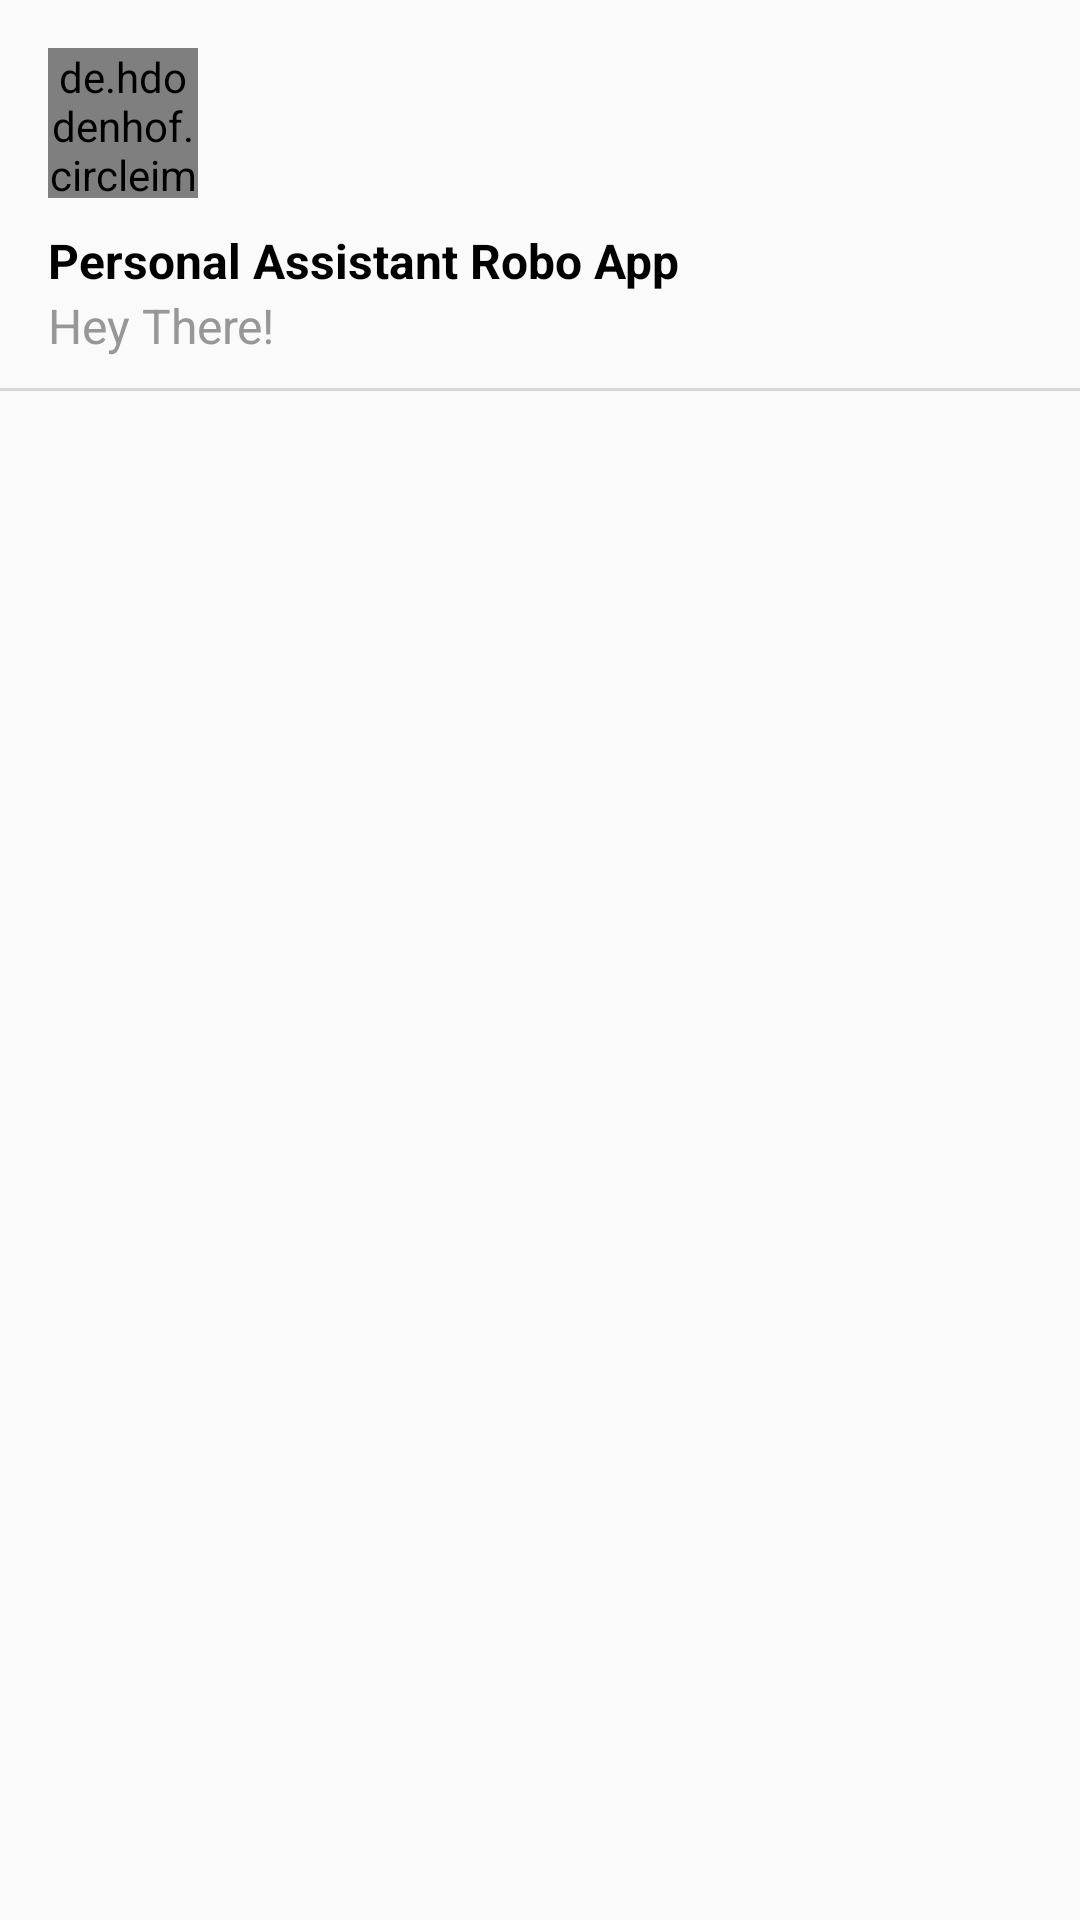

This screen was rendered from an Android layout file. Write that file and the resources it references.
<!-- AndroidManifest.xml: application theme Theme.Newtryy -->
<!-- res/layout/nav_header.xml -->
<?xml version="1.0" encoding="utf-8"?>
<RelativeLayout xmlns:android="http://schemas.android.com/apk/res/android"
    android:layout_width="match_parent"
    android:layout_height="match_parent">

    <de.hdodenhof.circleimageview.CircleImageView
        android:id="@+id/profilepic"
        android:layout_width="50dp"
        android:layout_height="50dp"
        android:layout_marginLeft="16dp"
        android:layout_marginTop="16dp"
        android:src="@drawable/baseline_person_24" />

    <TextView
        android:id="@+id/name"
        android:layout_width="wrap_content"
        android:layout_height="wrap_content"
        android:text="Personal Assistant Robo App"
        android:layout_below="@id/profilepic"
        android:textColor="@color/black"
        android:layout_marginTop="10dp"
        android:textStyle="bold"
        android:textSize="16dp"
        android:layout_marginLeft="16dp"/>

    <TextView
        android:id="@+id/username"
        android:layout_width="wrap_content"
        android:layout_height="wrap_content"
        android:text="Hey There!"
        android:layout_below="@id/name"
        android:textColor="@color/lighgrey"
        android:textSize="16dp"
        android:layout_marginLeft="16dp"/>


    <View
        android:layout_below="@+id/username"
        android:layout_width="match_parent"
        style="@style/line"/>
</RelativeLayout>
<!-- resources referenced by this layout -->
<resources>
  <color name="black">#FF000000</color>
  <color name="lighgrey">#989797</color>
  <style name="line">
          <item name="android:background">@color/underline</item>
          <item name="android:layout_marginTop">10dp</item>
          <item name="android:layout_height">1dp</item>
      </style>
  <style name="Theme.Newtryy" parent="Theme.AppCompat.Light.NoActionBar">
          
          <item name="colorPrimary">@color/purple_500</item>
          <item name="colorPrimaryVariant">@color/purple_700</item>
          <item name="colorOnPrimary">@color/white</item>
          
          <item name="colorSecondary">@color/teal_200</item>
          <item name="colorSecondaryVariant">@color/teal_700</item>
          <item name="colorOnSecondary">@color/black</item>
          
  
          <item name="android:statusBarColor" tools:targetApi="l">@color/mycolor</item>
          <item name="android:windowLightStatusBar">true</item>
          
      </style>
  <color name="underline">#D8D6D6</color>
  <color name="purple_500">#FF6200EE</color>
  <color name="purple_700">#FF3700B3</color>
  <color name="white">#FFFFFFFF</color>
  <color name="teal_200">#FF03DAC5</color>
  <color name="teal_700">#FF018786</color>
  <color name="mycolor">#46DDA9</color>
</resources>
